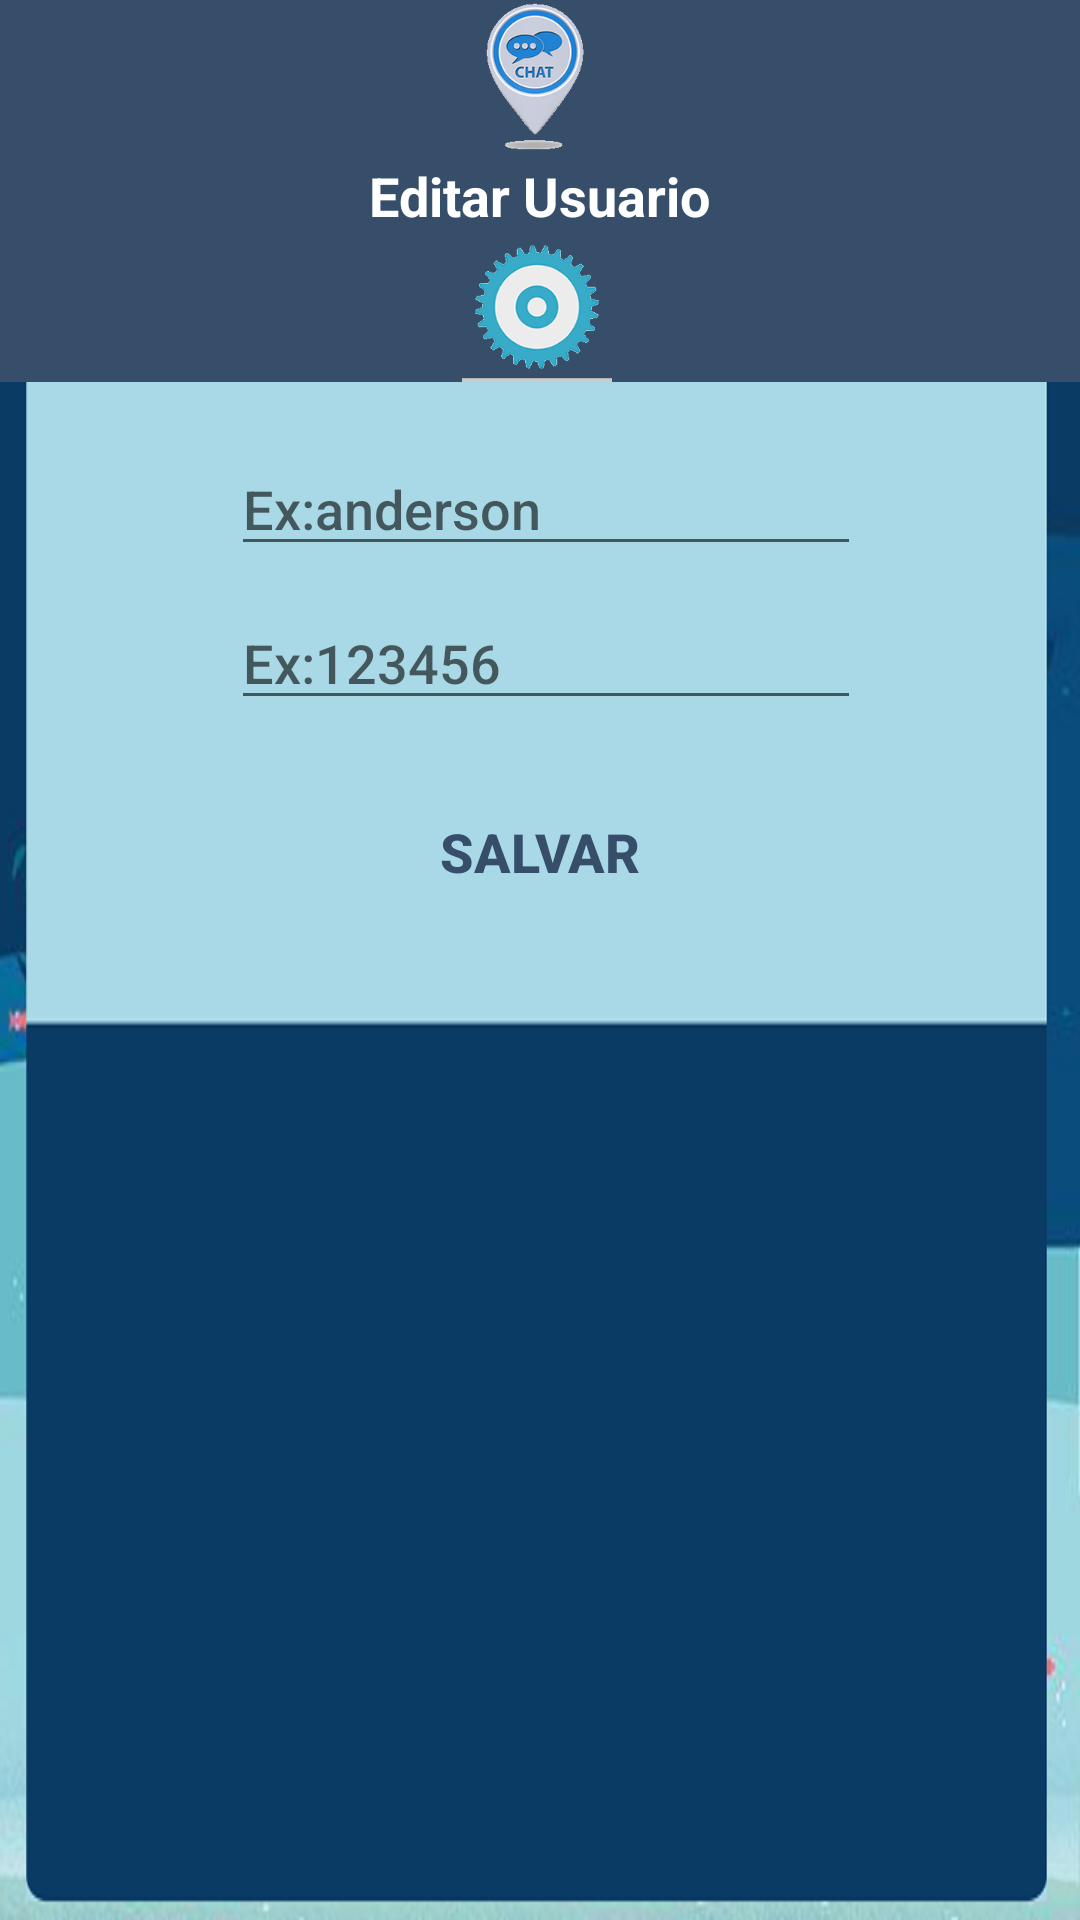

Produce the Android XML layout that renders to this screen, including the resource entries it uses.
<!-- AndroidManifest.xml: application theme AppTheme -->
<!-- res/layout/activity_editar_usuario.xml -->
<?xml version="1.0" encoding="utf-8"?>
<ScrollView xmlns:android="http://schemas.android.com/apk/res/android"
    xmlns:tools="http://schemas.android.com/tools"
    android:layout_width="match_parent"
    android:layout_height="match_parent"
    android:background="@mipmap/editaruser">

    <LinearLayout xmlns:android="http://schemas.android.com/apk/res/android"
        xmlns:app="http://schemas.android.com/apk/res-auto"
        xmlns:tools="http://schemas.android.com/tools"
        android:layout_width="match_parent"
        android:layout_height="match_parent"
        android:orientation="vertical"
        tools:ignore="ScrollViewSize">

        <LinearLayout
            android:layout_width="match_parent"
            android:layout_height="wrap_content"
            android:background="#364e6a"
            android:orientation="vertical">

            <ImageButton
                android:id="@+id/ibInicio"
                android:layout_width="50dp"
                android:layout_height="50dp"
                android:layout_gravity="center"
                android:background="@mipmap/icon"
                tools:ignore="ContentDescription" />

            
            
            <TextView
                android:layout_width="wrap_content"
                android:layout_height="wrap_content"
                android:layout_gravity="center"
                android:layout_marginTop="3dp"
                android:text="Editar Usuario"
                android:textAlignment="center"
                android:textColor="#fff"
                android:textSize="18sp"
                android:textStyle="bold"
                tools:ignore="HardcodedText,PxUsage,RtlHardcoded" />

            <ImageButton
                android:id="@+id/ibConfigurar"
                android:layout_width="50dp"
                android:layout_height="50dp"
                android:layout_gravity="center"
                android:layout_marginLeft="-4px"
                android:background="@mipmap/icone"
                tools:ignore="ContentDescription,PxUsage,RtlHardcoded" />
        </LinearLayout>


        <EditText
            android:id="@+id/edtNome"
            android:layout_width="wrap_content"
            android:layout_height="wrap_content"
            android:layout_marginTop="20dp"
            android:layout_marginLeft = "30px"
            android:ems="10"
            android:layout_gravity="center"
            android:fontFamily="sans-serif-medium"
            android:layout_marginEnd="70dp"
            android:layout_marginRight="16dp"
            android:layout_marginStart="72dp"
            android:hint="Ex:anderson"
            android:inputType="textAutoComplete"
            android:maxLines="1"
            tools:ignore="HardcodedText" />

        <EditText
            android:id="@+id/edtSenha"
            android:layout_width="wrap_content"
            android:layout_height="wrap_content"
            android:layout_marginTop="10dp"
            android:layout_marginLeft = "30px"
            android:layout_gravity="center"
            android:ems="10"
            android:fontFamily="sans-serif-medium"
            android:layout_marginEnd="70dp"
            android:layout_marginRight="16dp"
            android:layout_marginStart="72dp"
            android:hint="Ex:123456"
            android:inputType="textPassword"
            android:maxLines="1"
            tools:ignore="HardcodedText" />


        <Button
            android:id="@+id/btnSalvar"
            android:layout_width="153dp"
            android:layout_height="wrap_content"
            android:layout_gravity="center"
            android:layout_marginTop="20dp"
            android:background="@drawable/screen_border"
            android:text="Salvar"
            android:textColor="#364e6a"
            android:textSize="18sp"
            android:textStyle="bold"
            tools:ignore="HardcodedText" />

    </LinearLayout>
</ScrollView>
<!-- resources referenced by this layout -->
<resources>
  <!-- mipmap editaruser: png bitmap (mipmap-xxhdpi, 32116 bytes) -->
  <!-- mipmap icon: png bitmap (mipmap-hdpi, 122023 bytes) -->
  <!-- mipmap icone: png bitmap (mipmap-xxxhdpi, 91007 bytes) -->
  <style name="AppTheme" parent="Theme.AppCompat.Light.DarkActionBar">
          
          <item name="windowNoTitle">true</item>
          
          <item name="colorPrimary">@color/colorPrimary</item>
          <item name="colorPrimaryDark">@color/colorPrimaryDark</item>
          <item name="colorAccent">@color/colorAccent</item>
      </style>
  <color name="colorPrimary">#9ff9f9fa</color>
  <color name="colorPrimaryDark">#a34cb8e6</color>
  <!-- not gathered from this repository: default colours our renderer supplied (Android Studio template values) -->
  <color name="colorAccent">#FF03DAC5</color>
</resources>
